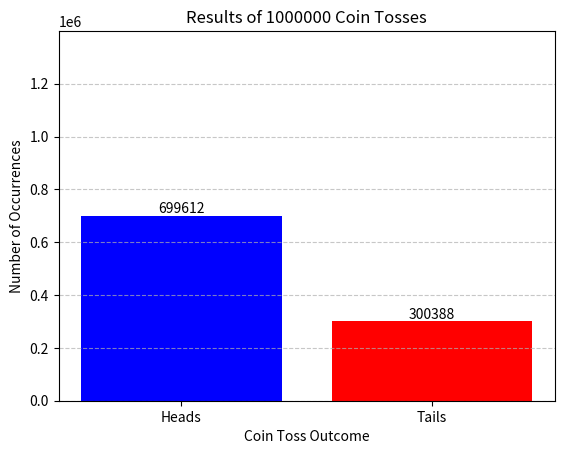

This chart was generated by the following Python code:
import matplotlib.pyplot as plt
import random as rnd

def plot_tosses(H, T):

    labels = ['Heads', 'Tails']

    # Plotting
    bars = plt.bar(labels, [H, T], color=['blue', 'red'])

    for bar in bars:
        yval = bar.get_height()
        plt.text(bar.get_x() + bar.get_width()/2, yval + 1, yval, ha='center', va='bottom')


    # Adding details
    plt.xlabel('Coin Toss Outcome')
    plt.ylabel('Number of Occurrences')
    plt.title('Results of ' + str(H+T) + ' Coin Tosses')
    plt.ylim(0, max(H, T)*2 )
    plt.grid(axis='y', linestyle='--', alpha=0.7)

    # Display the plot
    plt.show()

def generate_tosses(n: int, w: int):
    heads = 0
    for _ in range(n):
        if rnd.random() < w:
            heads += 1
    return heads, n - heads


plot_tosses(*generate_tosses(1000000, 0.7))